Image classification data set "data" (ydtrxh/ENSAM-Smart-Navigation on GitHub). Class labels (15): student administration office, amphithéâtre, GMS practical work workshop, bibliothèque, forum center, centre de langue, centre de recherche, département matériaux et des procédés, AEEE department, civil engineering department, département mathématiques informatique, département forge et fonderie, département énergétique, salle de conférence, TP fabrication mécanique.

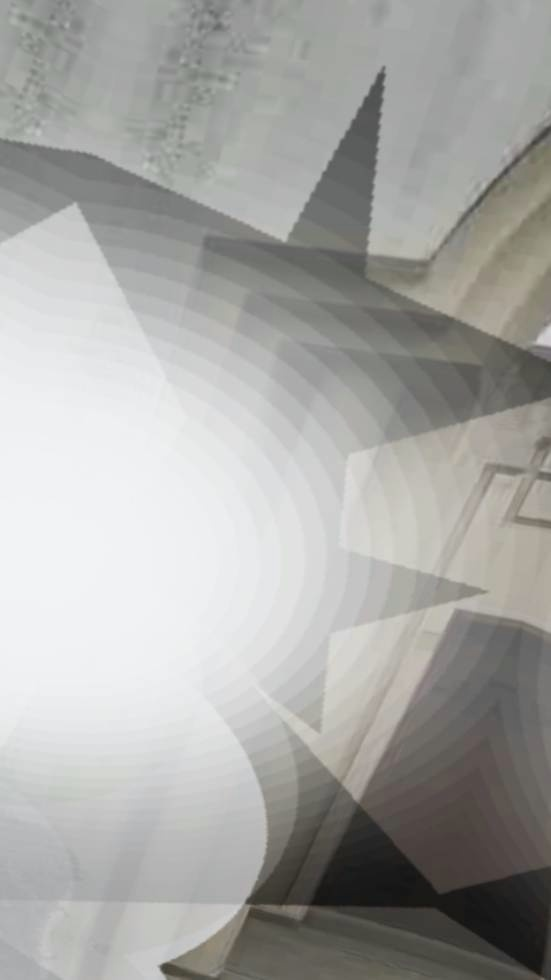
Label: centre de recherche

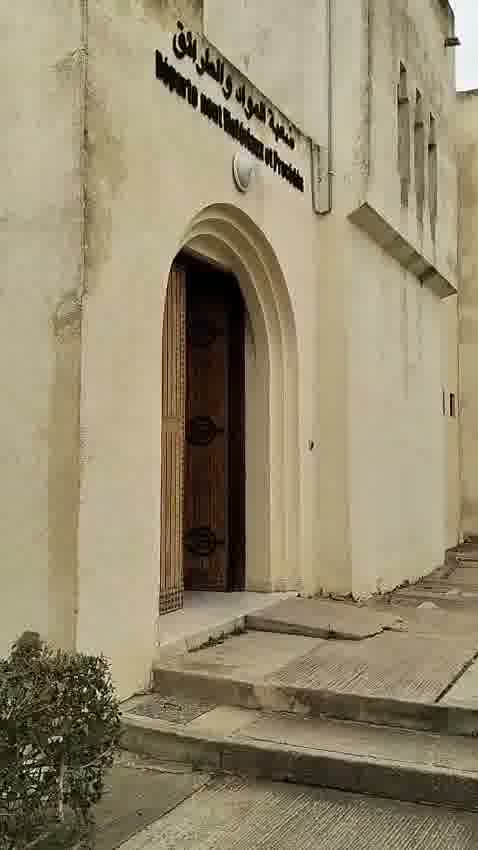
Label: département matériaux et des procédés

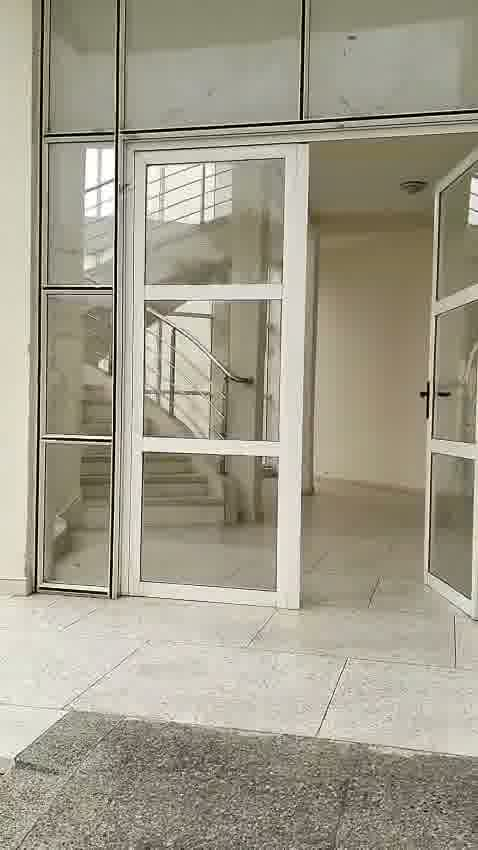
Label: civil engineering department

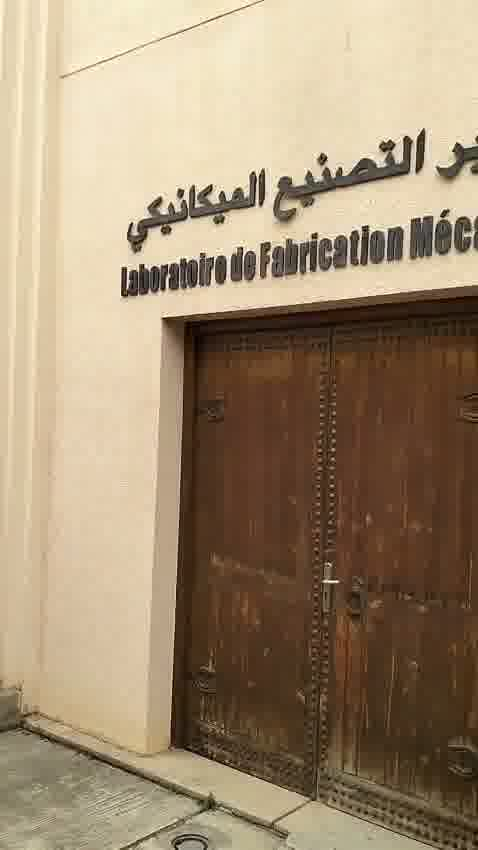
Label: TP fabrication mécanique

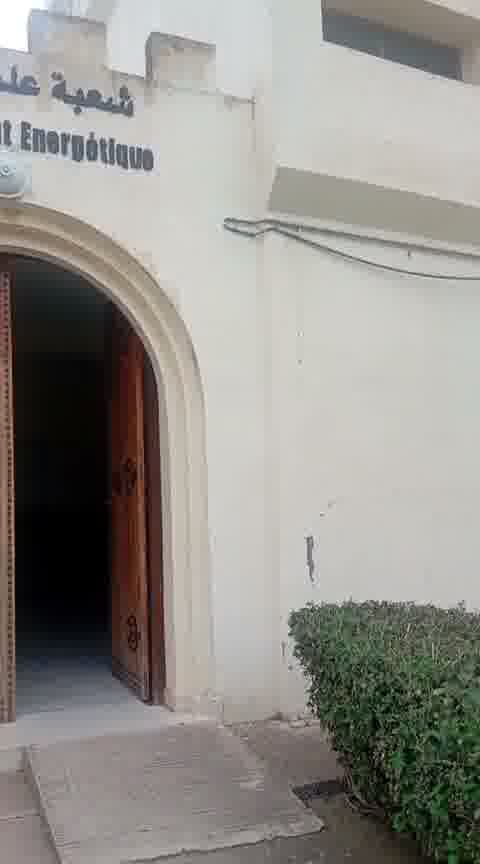
Label: département énergétique

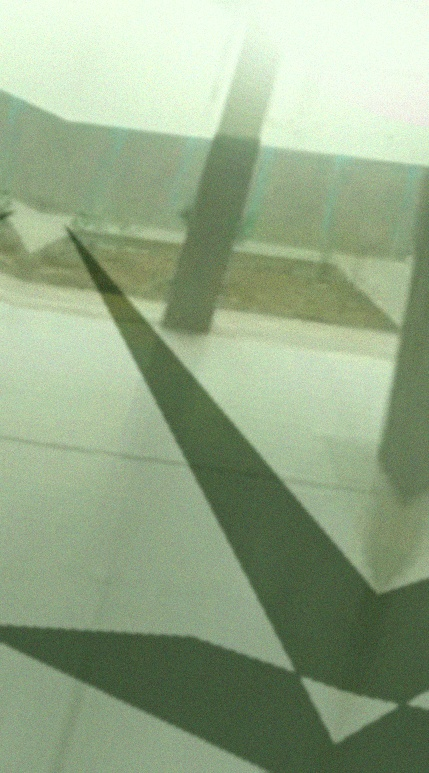
Label: centre de langue
